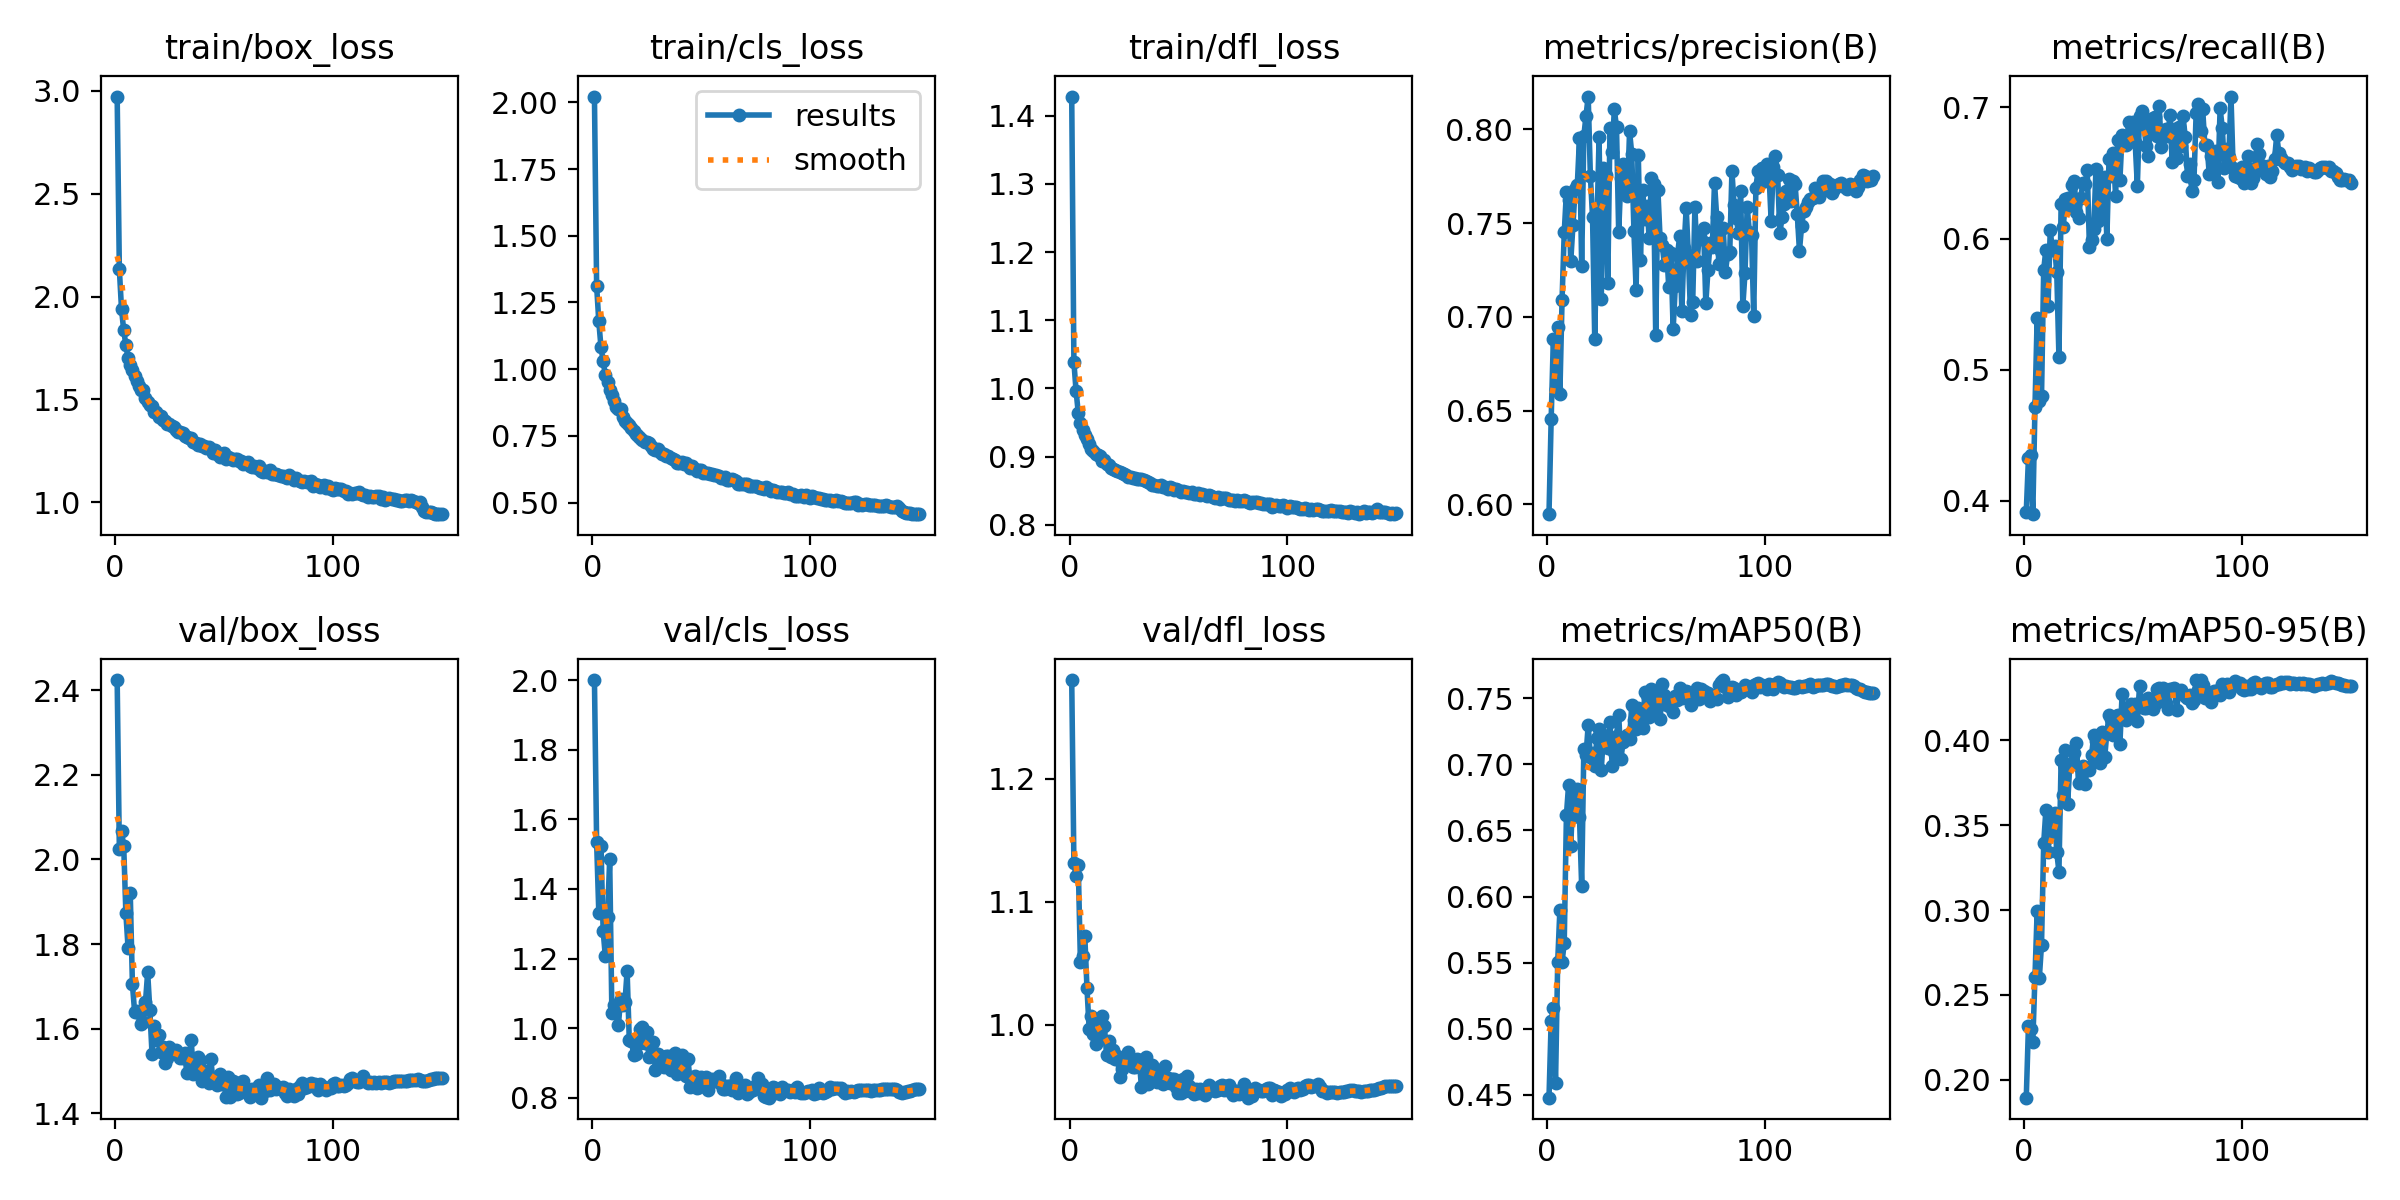

Data behind this chart, as committed beside it:
epoch, time, train/box_loss, train/cls_loss, train/dfl_loss, metrics/precision(B), metrics/recall(B), metrics/mAP50(B), metrics/mAP50-95(B), val/box_loss, val/cls_loss, val/dfl_loss, lr/pg0, lr/pg1, lr/pg2
1, 70.11, 2.972, 2.022, 1.428, 0.5947, 0.3915, 0.4478, 0.1894, 2.424, 2.001, 1.28, 0.003323, 0.003323, 0.07009
2, 122.3, 2.133, 1.313, 1.039, 0.6456, 0.4327, 0.5058, 0.2316, 2.025, 1.535, 1.132, 0.006655, 0.006655, 0.04009
3, 173, 1.939, 1.179, 0.9962, 0.6883, 0.4351, 0.5159, 0.2301, 2.067, 1.332, 1.121, 0.009985, 0.009985, 0.01009
4, 222.8, 1.836, 1.083, 0.9645, 0.6617, 0.3897, 0.4588, 0.2224, 2.032, 1.524, 1.13, 0.00999, 0.00999, 0.00999
5, 273.1, 1.765, 1.03, 0.9492, 0.6946, 0.4716, 0.5508, 0.2607, 1.872, 1.279, 1.051, 0.009983, 0.009983, 0.009983
6, 323.1, 1.701, 0.9776, 0.9393, 0.659, 0.5396, 0.5899, 0.2995, 1.791, 1.206, 1.056, 0.009973, 0.009973, 0.009973
7, 373.5, 1.667, 0.9531, 0.9319, 0.7092, 0.476, 0.5505, 0.26, 1.922, 1.32, 1.072, 0.009961, 0.009961, 0.009961
8, 423.1, 1.643, 0.9202, 0.9259, 0.745, 0.4796, 0.5649, 0.2796, 1.705, 1.485, 1.03, 0.009947, 0.009947, 0.009947
9, 473.3, 1.613, 0.9042, 0.9179, 0.7666, 0.5762, 0.6615, 0.3393, 1.64, 1.045, 0.9968, 0.009931, 0.009931, 0.009931
10, 523.7, 1.59, 0.8817, 0.9113, 0.7625, 0.5916, 0.6846, 0.3588, 1.64, 1.065, 1.007, 0.009912, 0.009912, 0.009912
11, 573.9, 1.566, 0.8592, 0.9076, 0.7298, 0.5486, 0.6384, 0.3339, 1.638, 1.057, 0.9927, 0.009892, 0.009892, 0.009892
12, 624.4, 1.546, 0.8493, 0.9034, 0.7488, 0.6065, 0.6797, 0.3525, 1.61, 1.009, 0.9843, 0.009869, 0.009869, 0.009869
13, 674.9, 1.544, 0.849, 0.9028, 0.7681, 0.5911, 0.6713, 0.345, 1.616, 1.084, 0.9907, 0.009844, 0.009844, 0.009844
14, 732.5, 1.51, 0.8213, 0.9015, 0.7703, 0.594, 0.6811, 0.3569, 1.662, 1.067, 1.003, 0.009818, 0.009818, 0.009818
15, 782.7, 1.488, 0.8072, 0.8934, 0.7952, 0.5741, 0.6603, 0.334, 1.733, 1.074, 1.007, 0.009789, 0.009789, 0.009789
16, 832.4, 1.471, 0.797, 0.8946, 0.7273, 0.5097, 0.608, 0.3227, 1.644, 1.164, 0.9992, 0.009758, 0.009758, 0.009758
17, 882.3, 1.467, 0.7907, 0.8887, 0.7965, 0.6266, 0.7118, 0.3886, 1.541, 0.9644, 0.9755, 0.009725, 0.009725, 0.009725
18, 938.1, 1.44, 0.7781, 0.8871, 0.8074, 0.6089, 0.7067, 0.3679, 1.606, 0.9628, 0.9866, 0.00969, 0.00969, 0.00969
19, 990, 1.438, 0.7698, 0.8838, 0.8175, 0.6305, 0.7299, 0.3945, 1.574, 0.923, 0.9741, 0.009652, 0.009652, 0.009652
20, 1040, 1.414, 0.7558, 0.8815, 0.7751, 0.6312, 0.7055, 0.3627, 1.584, 0.9264, 0.9799, 0.009613, 0.009613, 0.009613
21, 1090, 1.418, 0.7507, 0.881, 0.7531, 0.625, 0.7084, 0.3858, 1.545, 0.9538, 0.9719, 0.009572, 0.009572, 0.009572
22, 1142, 1.402, 0.742, 0.8782, 0.6882, 0.6411, 0.6987, 0.3861, 1.557, 0.9961, 0.9745, 0.009529, 0.009529, 0.009529
23, 1198, 1.393, 0.7361, 0.8768, 0.7478, 0.644, 0.7201, 0.3928, 1.518, 1.002, 0.9577, 0.009484, 0.009484, 0.009484
24, 1248, 1.381, 0.7281, 0.8754, 0.7959, 0.6202, 0.7267, 0.3984, 1.53, 0.9563, 0.9645, 0.009437, 0.009437, 0.009437
25, 1298, 1.381, 0.7269, 0.8746, 0.7097, 0.6158, 0.696, 0.3747, 1.556, 0.9876, 0.97, 0.009388, 0.009388, 0.009388
26, 1348, 1.37, 0.7227, 0.8733, 0.7796, 0.6311, 0.722, 0.3836, 1.549, 0.9171, 0.9706, 0.009337, 0.009337, 0.009337
27, 1397, 1.367, 0.713, 0.8705, 0.7758, 0.6422, 0.7174, 0.3846, 1.544, 0.947, 0.9781, 0.009284, 0.009284, 0.009284
28, 1447, 1.351, 0.7023, 0.8699, 0.7179, 0.6415, 0.7123, 0.3744, 1.549, 0.9594, 0.9694, 0.009229, 0.009229, 0.009229
29, 1502, 1.341, 0.6957, 0.8688, 0.8006, 0.652, 0.7322, 0.3837, 1.542, 0.8782, 0.9656, 0.009173, 0.009173, 0.009173
30, 1555, 1.34, 0.7007, 0.8683, 0.788, 0.5936, 0.699, 0.3825, 1.529, 0.9263, 0.9661, 0.009115, 0.009115, 0.009115
31, 1605, 1.339, 0.6911, 0.8677, 0.8107, 0.5989, 0.7093, 0.3916, 1.531, 0.9048, 0.9724, 0.009055, 0.009055, 0.009055
32, 1655, 1.321, 0.6829, 0.867, 0.8011, 0.6074, 0.7218, 0.4029, 1.542, 0.9067, 0.9717, 0.008993, 0.008993, 0.008993
33, 1704, 1.316, 0.6805, 0.8673, 0.7451, 0.653, 0.7377, 0.3997, 1.494, 0.8866, 0.9496, 0.008929, 0.008929, 0.008929
34, 1754, 1.311, 0.6756, 0.8652, 0.7742, 0.6133, 0.7038, 0.388, 1.533, 0.9201, 0.9632, 0.008864, 0.008864, 0.008864
35, 1804, 1.313, 0.6758, 0.8636, 0.7815, 0.6409, 0.7168, 0.3866, 1.572, 0.919, 0.974, 0.008797, 0.008797, 0.008797
36, 1854, 1.294, 0.6678, 0.8632, 0.7673, 0.6195, 0.7207, 0.4052, 1.492, 0.8788, 0.9522, 0.008729, 0.008729, 0.008729
37, 1903, 1.289, 0.6616, 0.8608, 0.7645, 0.6471, 0.7224, 0.3899, 1.509, 0.9023, 0.9597, 0.008658, 0.008658, 0.008658
38, 1953, 1.278, 0.6578, 0.8589, 0.799, 0.5998, 0.7195, 0.4044, 1.532, 0.9281, 0.967, 0.008587, 0.008587, 0.008587
39, 2003, 1.283, 0.6497, 0.858, 0.7869, 0.6607, 0.7449, 0.4147, 1.525, 0.8675, 0.9649, 0.008513, 0.008513, 0.008513
40, 2053, 1.272, 0.6471, 0.8572, 0.7458, 0.6478, 0.7335, 0.4127, 1.477, 0.8779, 0.9538, 0.008439, 0.008439, 0.008439
41, 2103, 1.274, 0.6524, 0.857, 0.7143, 0.6655, 0.727, 0.4033, 1.497, 0.9213, 0.9576, 0.008362, 0.008362, 0.008362
42, 2153, 1.263, 0.6466, 0.8583, 0.7866, 0.6326, 0.7427, 0.4143, 1.5, 0.8762, 0.9585, 0.008284, 0.008284, 0.008284
43, 2202, 1.268, 0.6474, 0.8562, 0.7304, 0.6749, 0.7411, 0.4148, 1.471, 0.8615, 0.952, 0.008205, 0.008205, 0.008205
44, 2252, 1.258, 0.6411, 0.8562, 0.7676, 0.645, 0.7278, 0.398, 1.528, 0.9118, 0.9662, 0.008125, 0.008125, 0.008125
45, 2302, 1.24, 0.6284, 0.8521, 0.752, 0.6788, 0.7548, 0.4274, 1.475, 0.8304, 0.9571, 0.008043, 0.008043, 0.008043
46, 2353, 1.256, 0.6388, 0.8559, 0.7592, 0.6761, 0.7529, 0.4132, 1.478, 0.8376, 0.953, 0.00796, 0.00796, 0.00796
47, 2402, 1.237, 0.627, 0.8539, 0.742, 0.6715, 0.7358, 0.4119, 1.466, 0.8635, 0.9556, 0.007875, 0.007875, 0.007875
48, 2452, 1.222, 0.618, 0.851, 0.774, 0.6887, 0.7573, 0.4172, 1.493, 0.8269, 0.9563, 0.007789, 0.007789, 0.007789
49, 2502, 1.237, 0.6239, 0.8525, 0.7709, 0.6757, 0.7537, 0.4217, 1.469, 0.8294, 0.9496, 0.007702, 0.007702, 0.007702
50, 2552, 1.24, 0.6232, 0.8503, 0.6904, 0.6885, 0.7411, 0.4169, 1.475, 0.858, 0.945, 0.007614, 0.007614, 0.007614
51, 2603, 1.21, 0.6094, 0.8478, 0.7678, 0.6735, 0.7543, 0.4217, 1.439, 0.8387, 0.9443, 0.007525, 0.007525, 0.007525
52, 2653, 1.219, 0.6118, 0.8491, 0.7419, 0.6403, 0.7343, 0.4111, 1.485, 0.859, 0.9556, 0.007435, 0.007435, 0.007435
53, 2704, 1.215, 0.6119, 0.8479, 0.7382, 0.6935, 0.7611, 0.4318, 1.438, 0.8233, 0.9462, 0.007343, 0.007343, 0.007343
54, 2755, 1.207, 0.6076, 0.8484, 0.7279, 0.6974, 0.7526, 0.4234, 1.477, 0.848, 0.9585, 0.007251, 0.007251, 0.007251
55, 2806, 1.213, 0.608, 0.8474, 0.7354, 0.6885, 0.7453, 0.4193, 1.455, 0.8524, 0.9505, 0.007158, 0.007158, 0.007158
56, 2857, 1.209, 0.6038, 0.8482, 0.7157, 0.6709, 0.7443, 0.4189, 1.446, 0.8469, 0.9453, 0.007063, 0.007063, 0.007063
57, 2907, 1.201, 0.6048, 0.8454, 0.734, 0.663, 0.7447, 0.4251, 1.448, 0.8468, 0.9435, 0.006968, 0.006968, 0.006968
58, 2957, 1.2, 0.5979, 0.8455, 0.6933, 0.6846, 0.7399, 0.4201, 1.473, 0.8615, 0.9482, 0.006872, 0.006872, 0.006872
59, 3008, 1.186, 0.5905, 0.8469, 0.7165, 0.6921, 0.7518, 0.4183, 1.477, 0.839, 0.945, 0.006775, 0.006775, 0.006775
60, 3058, 1.19, 0.594, 0.8439, 0.7329, 0.6931, 0.749, 0.4213, 1.457, 0.8243, 0.948, 0.006678, 0.006678, 0.006678
... 90 more rows
